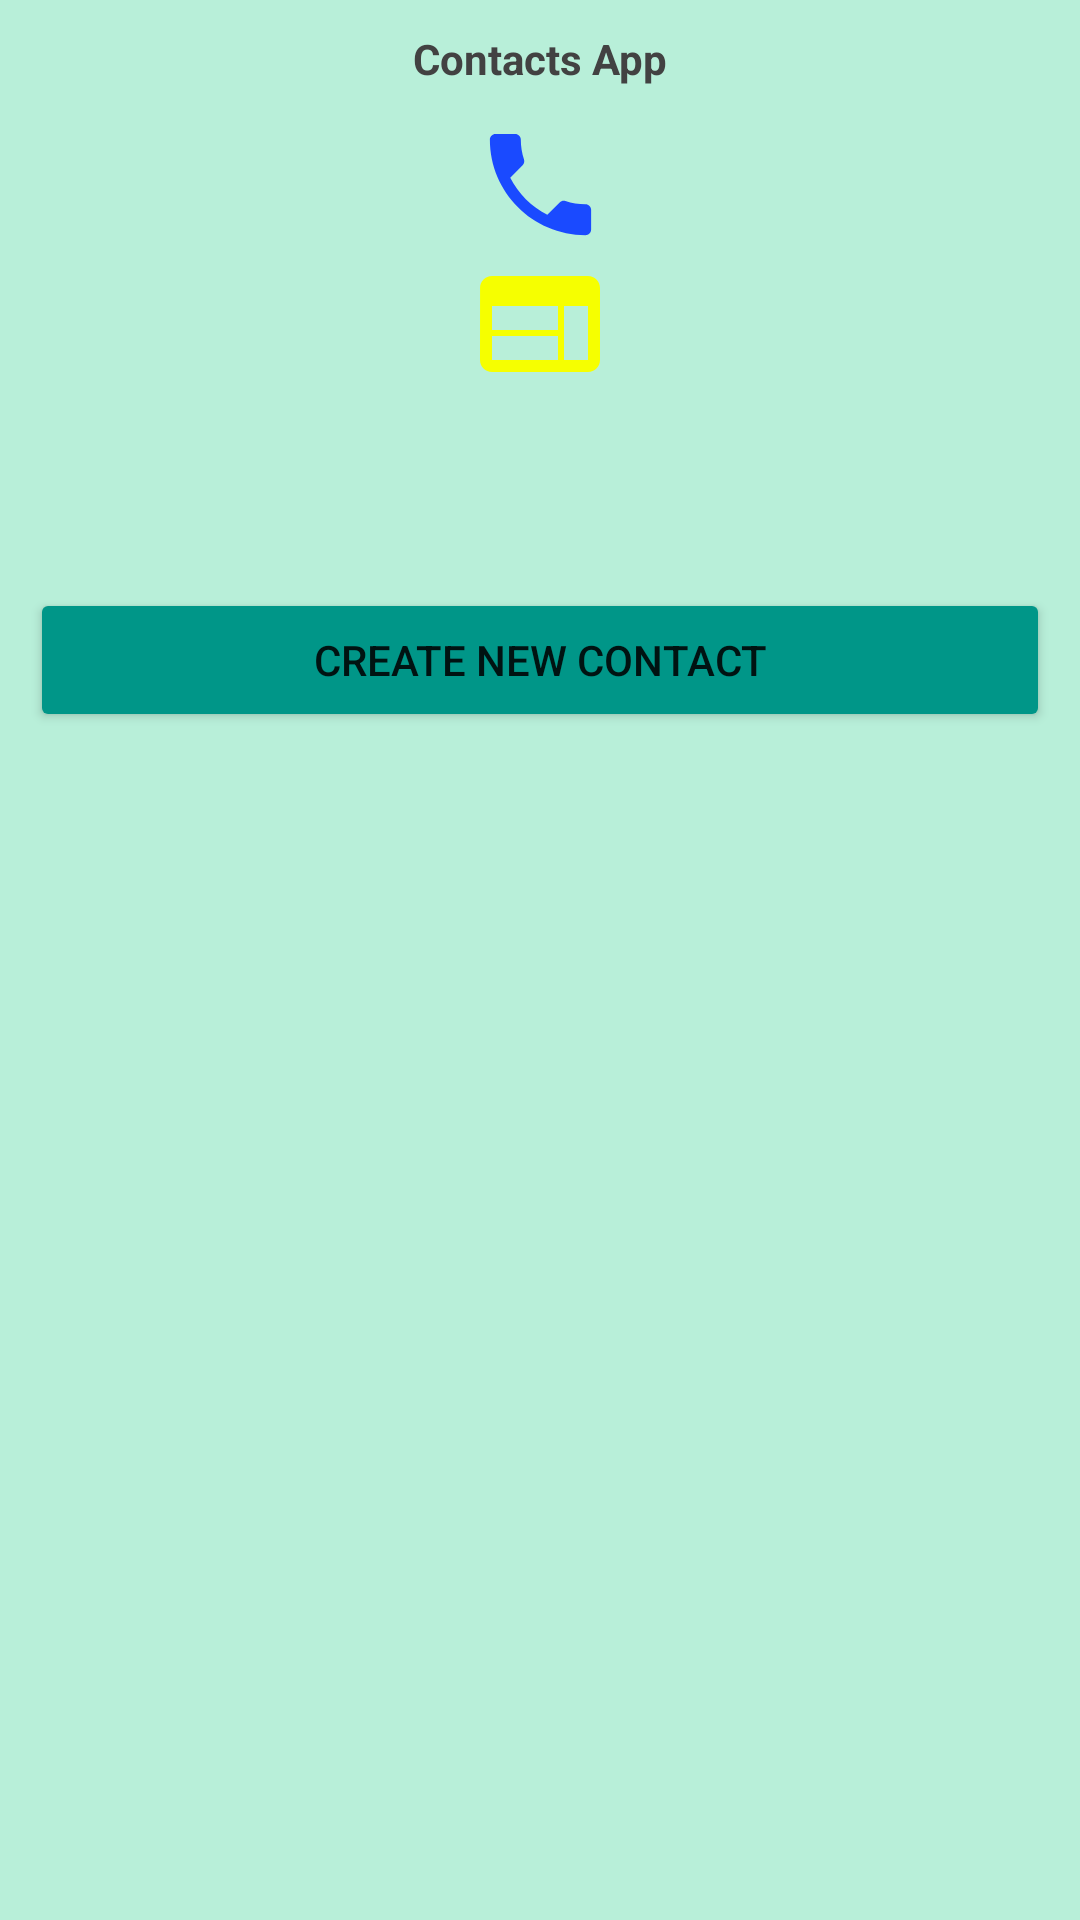

This screen was rendered from an Android layout file. Write that file and the resources it references.
<!-- AndroidManifest.xml: application theme Theme.IntentChallenge4 -->
<!-- res/layout/activity_main.xml -->
<?xml version="1.0" encoding="utf-8"?>
<LinearLayout xmlns:android="http://schemas.android.com/apk/res/android"
    xmlns:app="http://schemas.android.com/apk/res-auto"
    xmlns:tools="http://schemas.android.com/tools"
    android:layout_width="match_parent"
    android:layout_height="match_parent"
    android:background="#B8EFD9"
    android:orientation="vertical"
    tools:context=".MainActivity">

    <TextView
        android:id="@+id/tvDisplay"
        android:layout_width="match_parent"
        android:layout_height="wrap_content"
        android:layout_marginLeft="10dp"
        android:layout_marginTop="10dp"
        android:layout_marginRight="10dp"
        android:layout_marginBottom="10dp"
        android:text="Contacts App"
        android:textAlignment="center"
        android:textColor="@color/cardview_dark_background"
        android:textStyle="bold" />

    <ImageView
        android:id="@+id/iv_emoji"
        android:layout_width="match_parent"
        android:layout_height="wrap_content"
        app:srcCompat="@drawable/smile1" />

    <ImageView
        android:id="@+id/iv_call"
        android:layout_width="match_parent"
        android:layout_height="45dp"
        android:visibility="visible"
        app:srcCompat="@drawable/phone" />

    <ImageView
        android:id="@+id/iv_web"
        android:layout_width="match_parent"
        android:layout_height="48dp"
        app:srcCompat="@drawable/web" />

    <ImageView
        android:id="@+id/iv_location"
        android:layout_width="match_parent"
        android:layout_height="54dp"
        app:srcCompat="@drawable/location" />

    <Button
        android:id="@+id/btn_create"
        android:layout_width="match_parent"
        android:layout_height="wrap_content"
        android:layout_marginLeft="10dp"
        android:layout_marginTop="10dp"
        android:layout_marginRight="10dp"
        android:layout_marginBottom="10dp"
        android:text="CREATE NEW CONTACT"
        app:backgroundTint="#009688"
        app:shapeAppearance="@android:style/MediaButton" />
</LinearLayout>
<!-- resources referenced by this layout -->
<resources>
  <!-- drawable phone (drawable) -->
  <vector android:height="24dp" android:tint="#1A4AFF"
      android:viewportHeight="24" android:viewportWidth="24"
      android:width="24dp" xmlns:android="http://schemas.android.com/apk/res/android">
      <path android:fillColor="@android:color/white" android:pathData="M6.62,10.79c1.44,2.83 3.76,5.14 6.59,6.59l2.2,-2.2c0.27,-0.27 0.67,-0.36 1.02,-0.24 1.12,0.37 2.33,0.57 3.57,0.57 0.55,0 1,0.45 1,1V20c0,0.55 -0.45,1 -1,1 -9.39,0 -17,-7.61 -17,-17 0,-0.55 0.45,-1 1,-1h3.5c0.55,0 1,0.45 1,1 0,1.25 0.2,2.45 0.57,3.57 0.11,0.35 0.03,0.74 -0.25,1.02l-2.2,2.2z"/>
  </vector>
  <!-- drawable web (drawable) -->
  <vector android:height="24dp" android:tint="#F6FF00"
      android:viewportHeight="24" android:viewportWidth="24"
      android:width="24dp" xmlns:android="http://schemas.android.com/apk/res/android">
      <path android:fillColor="@android:color/white" android:pathData="M20,4L4,4c-1.1,0 -1.99,0.9 -1.99,2L2,18c0,1.1 0.9,2 2,2h16c1.1,0 2,-0.9 2,-2L22,6c0,-1.1 -0.9,-2 -2,-2zM15,18L4,18v-4h11v4zM15,13L4,13L4,9h11v4zM20,18h-4L16,9h4v9z"/>
  </vector>
  <style name="Theme.IntentChallenge4" parent="Theme.MaterialComponents.DayNight.DarkActionBar">
          
          <item name="colorPrimary">@color/purple_500</item>
          <item name="colorPrimaryVariant">@color/purple_700</item>
          <item name="colorOnPrimary">@color/white</item>
          
          <item name="colorSecondary">@color/teal_200</item>
          <item name="colorSecondaryVariant">@color/teal_700</item>
          <item name="colorOnSecondary">@color/black</item>
          
          <item name="android:statusBarColor" tools:targetApi="l">?attr/colorPrimaryVariant</item>
          
      </style>
  <!-- not gathered from this repository: default colours our renderer supplied (Android Studio template values) -->
  <color name="purple_500">#FF6200EE</color>
  <color name="purple_700">#FF3700B3</color>
  <color name="teal_200">#FF03DAC5</color>
  <color name="teal_700">#FF018786</color>
  <color name="black">#FF000000</color>
  <color name="white">#FFFFFFFF</color>
</resources>
